Labelled photos from "60_20_20segmented", an image-classification folder in Sanjana-aravindan/Plant-leaf-disease-classification. The possible labels are: apple frogeye spot, apple scab, apple cedar apple rust, apple healthy, blueberry healthy, cherry powdery mildew, cherry healthy, corn cercospora gray leaf spot, corn common rust, corn northern leaf blight, corn healthy, grape black rot, grape esca black measles, grape leaf blight isariopsis leaf spot markers, grape healthy, orange huanglongbing citrus greening, peach bacterial spot, peach healthy, bell pepper bacterial spot, bell pepper healthy, potato early blight, potato late blight, potato healthy, raspberry healthy, soybean healthy, squash powdery mildew, strawberry leaf scorch, strawberry healthy, tomato bacterial spot, tomato early blight, tomato late blight, tomato leaf mold, tomato septoria leaf spot, tomato two-spotted spider mite, tomato target spot, tomato yellow leaf curl virus, tomato mosaic virus, tomato healthy.

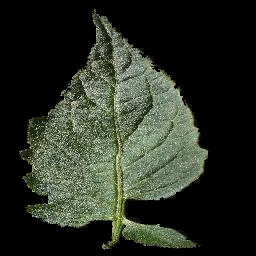
Label: tomato healthy

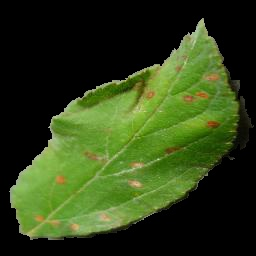
Label: apple cedar apple rust

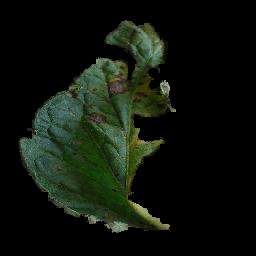
Label: tomato early blight

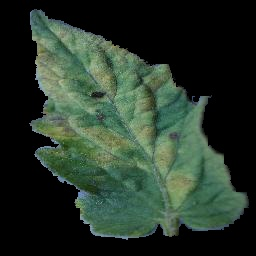
Label: tomato leaf mold

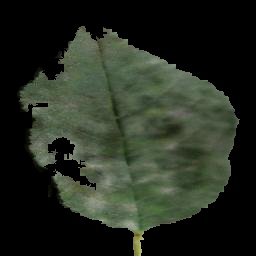
Label: cherry powdery mildew

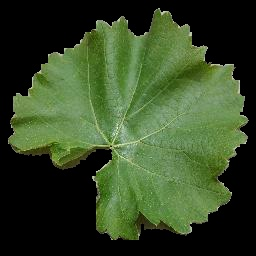
Label: grape healthy
